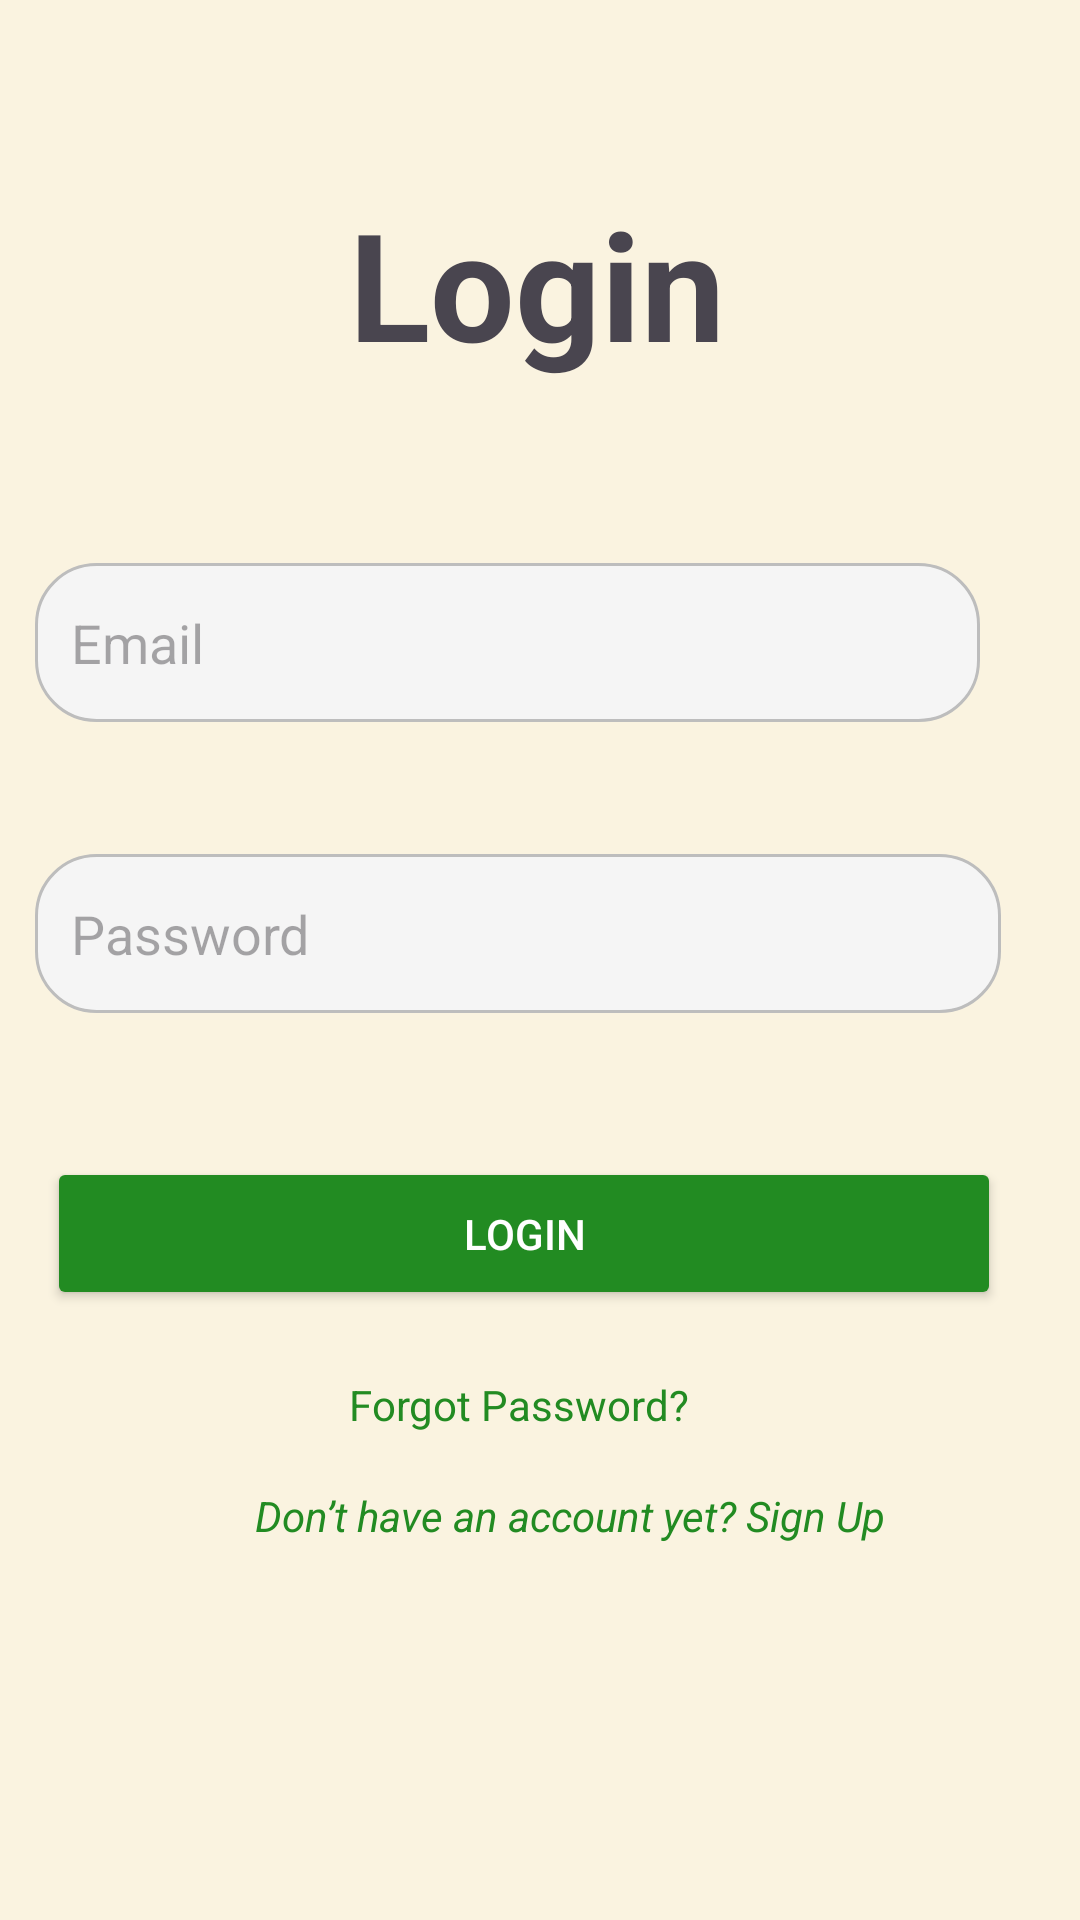

Android layout source for this screen:
<!-- AndroidManifest.xml: application theme Theme.PATH -->
<!-- res/layout/activity_login.xml -->
<?xml version="1.0" encoding="utf-8"?>
<androidx.constraintlayout.widget.ConstraintLayout xmlns:android="http://schemas.android.com/apk/res/android"
    xmlns:app="http://schemas.android.com/apk/res-auto"
    xmlns:tools="http://schemas.android.com/tools"
    android:id="@+id/myConstraintLayout"
    android:layout_width="match_parent"
    android:layout_height="match_parent"
    android:focusable="true"
    android:focusableInTouchMode="true"
    android:background="@color/background_color"

    tools:context=".ui.activity.LoginActivity">

    <TextView
        android:id="@+id/textViewLogin"
        android:layout_width="wrap_content"
        android:layout_height="wrap_content"
        android:layout_marginStart="142dp"
        android:layout_marginTop="61dp"
        android:layout_marginEnd="144dp"
        android:paddingBottom="24dp"
        android:text="Login"
        android:textSize="50sp"
        android:textStyle="bold"
        app:layout_constraintEnd_toEndOf="parent"
        app:layout_constraintStart_toStartOf="parent"
        app:layout_constraintTop_toTopOf="parent" />

    <EditText
        android:id="@+id/editTextEmail"
        android:layout_width="315dp"
        android:layout_height="53dp"
        android:layout_marginStart="37dp"
        android:layout_marginTop="36dp"
        android:layout_marginEnd="59dp"
        android:background="@drawable/input_field_background"
        android:hint="Email"
        android:inputType="textEmailAddress"
        android:padding="12dp"
        android:selectAllOnFocus="true"
        app:layout_constraintEnd_toEndOf="parent"
        app:layout_constraintStart_toStartOf="parent"
        app:layout_constraintTop_toBottomOf="@+id/textViewLogin" />

    <EditText
        android:id="@+id/editTextPassword"
        android:layout_width="322dp"
        android:layout_height="53dp"
        android:layout_marginStart="37dp"
        android:layout_marginTop="44dp"
        android:layout_marginEnd="52dp"
        android:background="@drawable/input_field_background"
        android:hint="Password"
        android:inputType="textPassword"
        android:padding="12dp"
        android:selectAllOnFocus="true"
        app:layout_constraintEnd_toEndOf="parent"
        app:layout_constraintStart_toStartOf="parent"
        app:layout_constraintTop_toBottomOf="@+id/editTextEmail" />

    <Button
        android:id="@+id/buttonLogin"
        android:layout_width="318dp"
        android:layout_height="51dp"
        android:layout_marginStart="41dp"
        android:layout_marginTop="48dp"
        android:layout_marginEnd="52dp"
        android:backgroundTint="@color/primary_color"
        android:text="Login"
        android:textColor="@android:color/white"
        app:layout_constraintEnd_toEndOf="parent"
        app:layout_constraintStart_toStartOf="parent"
        app:layout_constraintTop_toBottomOf="@+id/editTextPassword" />

    <TextView
        android:id="@+id/textViewForgotPassword"
        android:layout_width="wrap_content"
        android:layout_height="wrap_content"
        android:layout_marginStart="142dp"
        android:layout_marginTop="14dp"
        android:layout_marginEnd="156dp"
        android:paddingTop="8dp"
        android:text="Forgot Password?"
        android:textColor="@color/primary_color"
        app:layout_constraintEnd_toEndOf="parent"
        app:layout_constraintStart_toStartOf="parent"
        app:layout_constraintTop_toBottomOf="@+id/buttonLogin" />

    <TextView
        android:id="@+id/textViewSignUp"
        android:layout_width="wrap_content"
        android:layout_height="wrap_content"
        android:layout_marginStart="109dp"
        android:layout_marginTop="18dp"
        android:layout_marginEnd="89dp"
        android:clickable="true"
        android:focusable="true"
        android:text="Don’t have an account yet? Sign Up"
        android:textColor="@color/primary_color"
        android:textStyle="italic"
        app:layout_constraintEnd_toEndOf="parent"
        app:layout_constraintStart_toStartOf="parent"
        app:layout_constraintTop_toBottomOf="@+id/textViewForgotPassword" />




</androidx.constraintlayout.widget.ConstraintLayout>
<!-- resources referenced by this layout -->
<resources>
  <color name="background_color">#FAF3E0</color>
  <color name="primary_color">#228B22</color>
  <!-- drawable input_field_background (drawable) -->
  <shape xmlns:android="http://schemas.android.com/apk/res/android">
      <solid android:color="#F5F5F5"/>
      <stroke
          android:width="1dp"
          android:color="#BDBDBD"/>
      <corners android:radius="20dp"/>
  </shape>
  <style name="Theme.PATH" parent="Base.Theme.PATH" />
  <style name="Base.Theme.PATH" parent="Theme.Material3.DayNight.NoActionBar">
          
          
      </style>
</resources>
